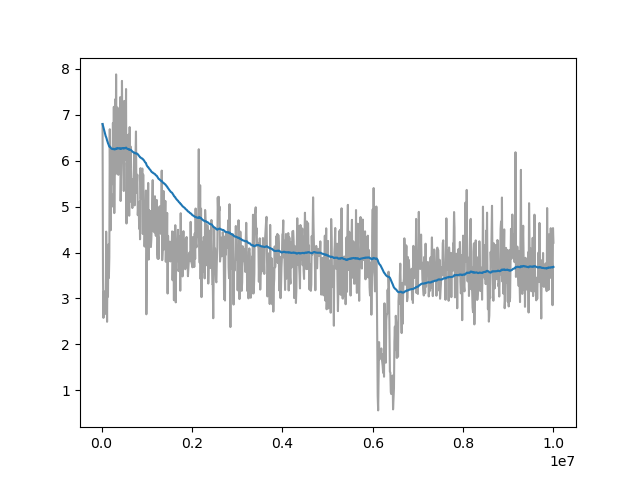

The table this chart was drawn from, first rows:
Wall time, Step, Value
1712663237, 20000, 6.797
1712663261, 30000, 3.453
1712663284, 40000, 2.578
1712663306, 50000, 3.157
1712663329, 60000, 2.678
1712663352, 70000, 2.69
1712663375, 80000, 3.026
1712663398, 90000, 2.665
1712663422, 100000, 4.455
1712663445, 110000, 3.466
1712663468, 120000, 2.493
1712663491, 130000, 3.826
1712663514, 140000, 3.038
1712663536, 150000, 4.176
1712663560, 160000, 3.446
1712663582, 170000, 3.899
1712663605, 180000, 6.684
1712663628, 190000, 5.355
1712663651, 200000, 4.485
1712663674, 210000, 5.287
1712663697, 220000, 4.991
1712663721, 230000, 6.25
1712663745, 240000, 5.607
1712663767, 250000, 6.821
1712663790, 260000, 5.485
1712663813, 270000, 7.172
1712663836, 280000, 4.859
1712663858, 290000, 6.183
1712663881, 300000, 7.336
1712663904, 310000, 5.707
1712663926, 320000, 7.878
1712663949, 330000, 6.183
1712663972, 340000, 5.742
1712663995, 350000, 7.156
1712664017, 360000, 6.836
1712664040, 370000, 5.692
1712664063, 380000, 6.007
1712664105, 400000, 5.852
1712664128, 410000, 7.382
1712664150, 420000, 5.122
1712664173, 430000, 5.783
1712664196, 440000, 6.324
1712664219, 450000, 7.736
1712664241, 460000, 6.444
1712664264, 470000, 5.988
1712664287, 480000, 6.176
1712664309, 490000, 5.34
1712664332, 500000, 7.3
1712664356, 510000, 6.486
1712664378, 520000, 6.287
1712664401, 530000, 6.029
1712664424, 540000, 7.559
1712664446, 550000, 4.632
1712664469, 560000, 5.956
1712664492, 570000, 5.496
1712664519, 580000, 5.764
1712664542, 590000, 6.565
1712664565, 600000, 5.69
1712664588, 610000, 4.802
1712664610, 620000, 6.731
... 912 more rows
